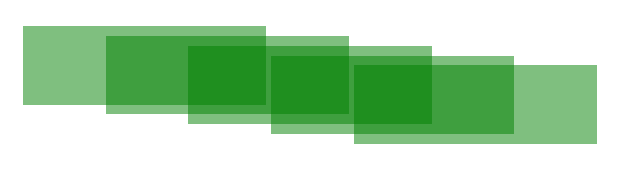

Write Python code to recreate this figure. (Note: this script raises an exception after producing the figure.)
import numpy as np, matplotlib.pyplot as plt
from matplotlib.patches import Rectangle
from matplotlib.collections import PatchCollection

w = 96
h = 24

xdelta, ydelta = 32.7, 3
x,y = (
    np.arange(0, xdelta*4+xdelta, xdelta),
    -np.arange(0,ydelta*4+ydelta, ydelta)
)
boxes = []
for _x,_y in zip(x,y):
    rect = Rectangle((_x,_y), w, h, fill=True)
    boxes.append(rect)

pc = PatchCollection(boxes, facecolor='g', alpha=0.5, edgecolor='g',
                     linewidth=0)

f,ax = plt.subplots(figsize=(6,1.5))
ax.add_collection(pc)

ax.set_xlim((-5, np.max(x)+w+5))
ax.set_ylim((np.min(y)-5,np.max(y)+h+5))

plt.axis('off')
f.tight_layout(pad=0)

print('max x: {}'.format(np.max(x)))
print('max x + 96: {}'.format(np.max(x)+w))

outpath = '../results/rectangles_ecliptic.png'
f.savefig(outpath,dpi=350,bbox_inches='tight')
print('made {}'.format(outpath))
